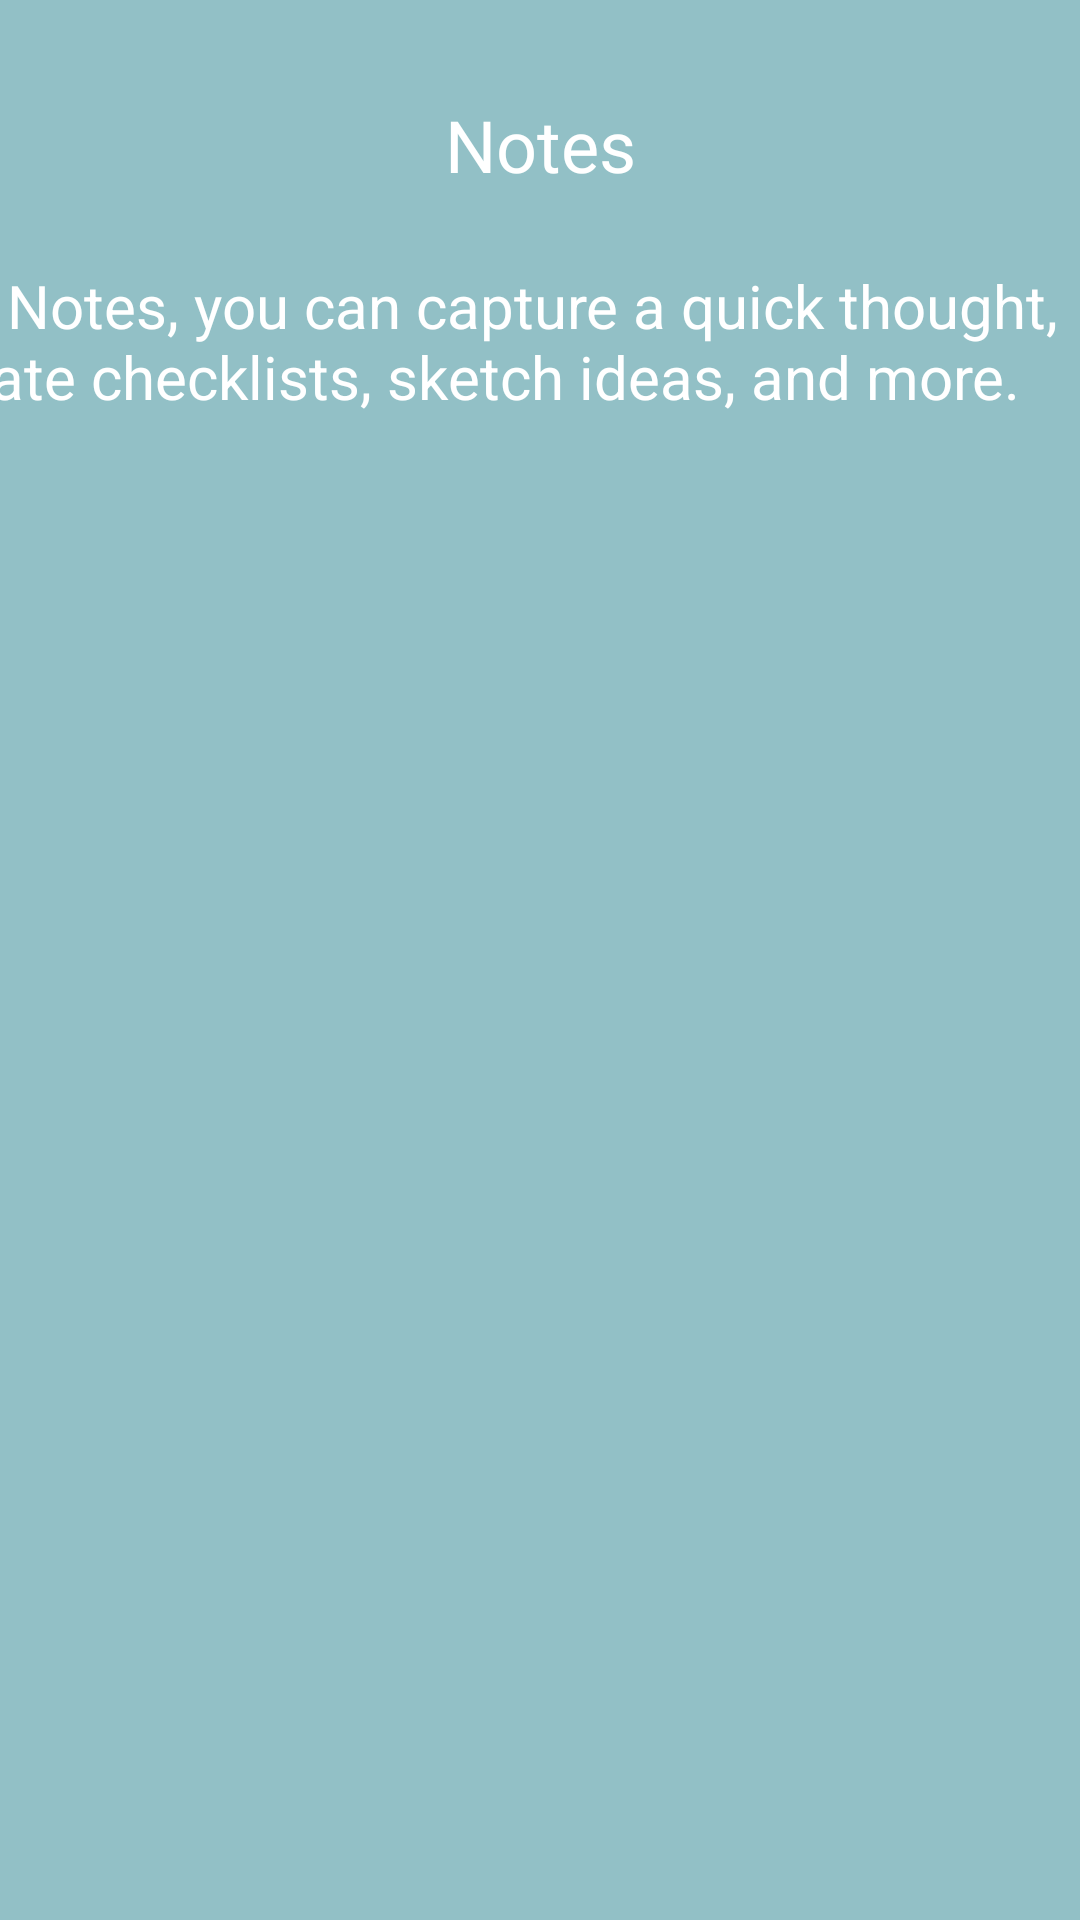

Layout XML and referenced resources for this Android screen:
<!-- AndroidManifest.xml: application theme Theme.Daily_Stuff -->
<!-- res/layout/fragment_notes.xml -->
<?xml version="1.0" encoding="utf-8"?>
<androidx.constraintlayout.widget.ConstraintLayout xmlns:android="http://schemas.android.com/apk/res/android"
    xmlns:app="http://schemas.android.com/apk/res-auto"
    xmlns:tools="http://schemas.android.com/tools"
    android:id="@+id/frameLayout"
    android:layout_width="match_parent"
    android:layout_height="match_parent"
    tools:context=".Views.NotesFragment"
    android:background="#92C0C6">

    <TextView
        android:id="@+id/textView2"
        android:layout_width="wrap_content"
        android:layout_height="wrap_content"
        android:layout_marginTop="32dp"
        android:text="Notes"
        app:layout_constraintEnd_toEndOf="parent"
        app:layout_constraintStart_toStartOf="parent"
        app:layout_constraintTop_toTopOf="parent"
        android:textSize="24sp"
        android:textColor="@color/white"/>

    <TextView
        android:id="@+id/textView3"
        android:layout_width="411dp"
        android:layout_height="78dp"
        android:layout_marginTop="24dp"
        android:text="With Notes, you can capture a quick thought, create checklists, sketch ideas, and more."
        android:textAlignment="center"
        android:textColor="@color/white"
        android:textSize="20sp"
        app:layout_constraintEnd_toEndOf="parent"
        app:layout_constraintHorizontal_bias="1.0"
        app:layout_constraintStart_toStartOf="parent"
        app:layout_constraintTop_toBottomOf="@+id/textView2" />
</androidx.constraintlayout.widget.ConstraintLayout>
<!-- resources referenced by this layout -->
<resources>
  <style name="Theme.Daily_Stuff" parent="Theme.MaterialComponents.DayNight.NoActionBar">
          
          <item name="colorPrimary">@color/purple_500</item>
          <item name="colorPrimaryVariant">@color/purple_700</item>
          <item name="colorOnPrimary">@color/white</item>
          
          <item name="colorSecondary">@color/teal_200</item>
          <item name="colorSecondaryVariant">@color/teal_700</item>
          <item name="colorOnSecondary">@color/black</item>
          
          <item name="android:statusBarColor" tools:targetApi="l">?attr/colorPrimaryVariant</item>
          
      </style>
  <!-- not gathered from this repository: default colours our renderer supplied (Android Studio template values) -->
  <color name="purple_500">#FF6200EE</color>
  <color name="purple_700">#FF3700B3</color>
  <color name="teal_200">#FF03DAC5</color>
  <color name="teal_700">#FF018786</color>
  <color name="black">#FF000000</color>
  <color name="white">#FFFFFFFF</color>
</resources>
